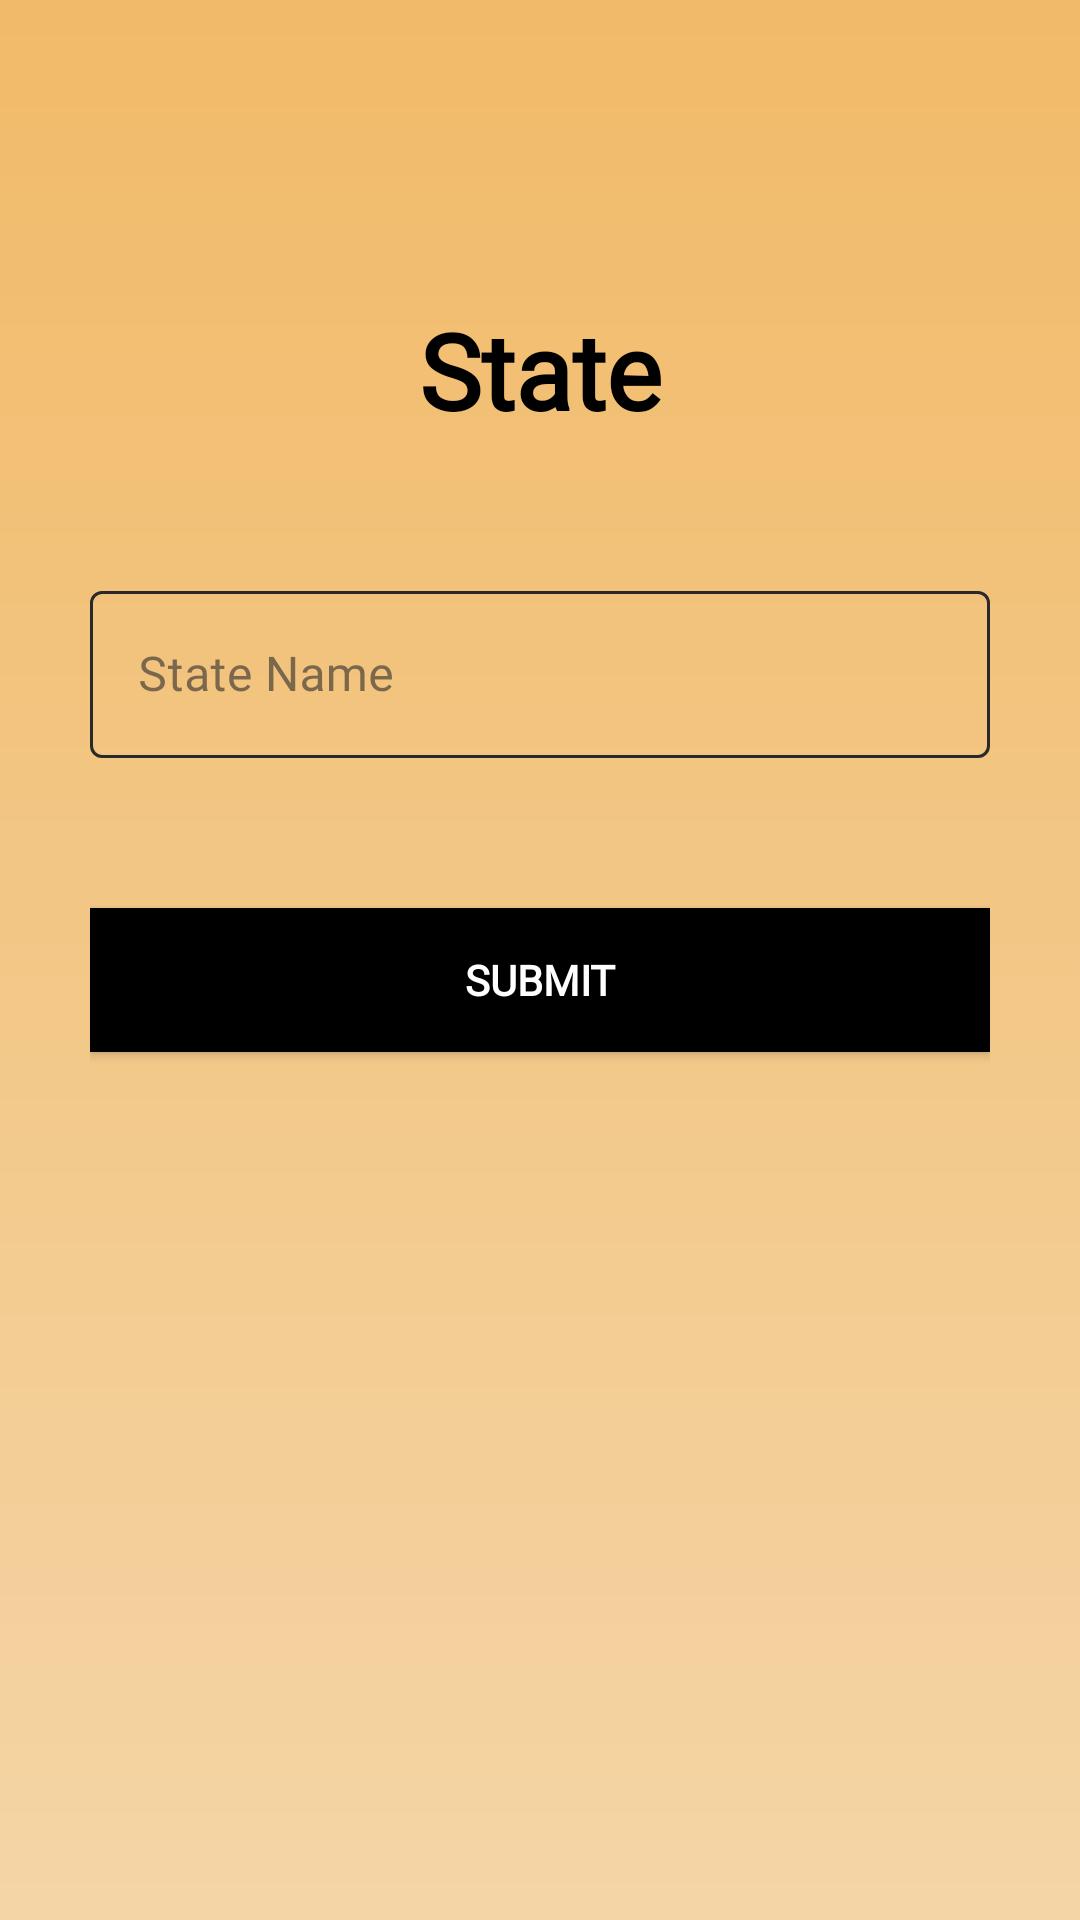

This screen was rendered from an Android layout file. Write that file and the resources it references.
<!-- AndroidManifest.xml: application theme Theme.CoVax -->
<!-- res/layout/activity_state_form.xml -->
<?xml version="1.0" encoding="utf-8"?>
<androidx.constraintlayout.widget.ConstraintLayout xmlns:android="http://schemas.android.com/apk/res/android"
    xmlns:app="http://schemas.android.com/apk/res-auto"
    xmlns:tools="http://schemas.android.com/tools"
    android:layout_width="match_parent"
    android:layout_height="match_parent"
    android:background="@drawable/theme_background"
    tools:context=".StateForm">

    <TextView
        android:id="@+id/textView"
        android:layout_width="wrap_content"
        android:layout_height="wrap_content"
        android:fontFamily="@font/carter_one"
        android:text="State"
        android:textColor="@color/black"
        android:textSize="35sp"
        android:textStyle="bold"
        app:layout_constraintBottom_toTopOf="@+id/linearLayout"
        app:layout_constraintEnd_toEndOf="parent"
        app:layout_constraintStart_toStartOf="parent"
        app:layout_constraintTop_toTopOf="parent"
        app:layout_constraintVertical_bias="0.869" />

    <LinearLayout
        android:id="@+id/linearLayout"
        android:layout_width="match_parent"
        android:layout_height="317dp"
        android:orientation="vertical"
        android:padding="30dp"
        app:layout_constraintBottom_toBottomOf="parent"
        app:layout_constraintTop_toTopOf="parent"
        tools:layout_editor_absoluteX="1dp">

        <com.google.android.material.textfield.TextInputLayout
            android:id="@+id/et_mobile_no"
            style="@style/Widget.reminder.TextInputLayout"
            android:layout_width="match_parent"
            android:layout_height="wrap_content"
            app:boxStrokeColor="@color/text_black"
            app:hintTextColor="@color/text_black">

            <com.google.android.material.textfield.TextInputEditText
                android:layout_width="match_parent"
                android:layout_height="wrap_content"
                android:fontFamily="@font/antic"
                android:hint="State Name"
                android:imeOptions="actionDone"
                android:singleLine="true" />
        </com.google.android.material.textfield.TextInputLayout>

        <Button
            android:id="@+id/add_user"
            android:layout_width="match_parent"
            android:layout_height="wrap_content"
            android:layout_marginTop="50dp"
            android:background="@color/black"
            android:fontFamily="@font/antic"
            android:text="Submit"
            android:textColor="@color/white"
            android:textStyle="bold"
            app:backgroundTint="@color/black" />
    </LinearLayout>

</androidx.constraintlayout.widget.ConstraintLayout>
<!-- resources referenced by this layout -->
<resources>
  <color name="black">#FF000000</color>
  <color name="text_black">#29292B</color>
  <color name="white">#FFFFFFFF</color>
  <!-- drawable theme_background (drawable) -->
  <?xml version="1.0" encoding="utf-8"?>
  <shape xmlns:android="http://schemas.android.com/apk/res/android">
  
      <gradient
          android:angle="1"
          android:startColor="#F1BA68"
          android:endColor="#F4D5A6"
          android:type="linear" />
  </shape>
  <style name="Widget.reminder.TextInputLayout" parent="Widget.MaterialComponents.TextInputLayout.OutlinedBox">
          <item name="materialThemeOverlay">@style/Theme.reminder.TextInputLayout</item>
          <item name="shapeAppearance">@style/ShapeAppearance.App.SmallComponent</item>
          <item name="boxStrokeColor">?attr/colorOnSurface</item>
          <item name="hintTextColor">?attr/colorOnSurface</item>
      </style>
  <style name="Theme.CoVax" parent="Theme.MaterialComponents.DayNight.NoActionBar">
          
          <item name="colorPrimary">@color/purple_500</item>
          <item name="colorPrimaryVariant">@color/purple_700</item>
          <item name="colorOnPrimary">@color/white</item>
          
  
  
  
          
          
          <item name="android:statusBarColor" tools:targetApi="l">?attr/colorPrimaryVariant</item>
          
          <item name="android:windowTranslucentStatus">true</item>
          <item name="textInputStyle">@style/Widget.reminder.TextInputLayout</item>
  
          <item name="colorOnSurface">@color/text_black</item>
          <item name="colorSecondary">@color/text_black</item>
      </style>
  <style name="Theme.reminder.TextInputLayout" parent="">
          <item name="colorPrimary">@color/text_black</item>
          <item name="colorOnSurface">@color/text_black</item>
          <item name="colorError">@color/red</item>
          <item name="editTextStyle">@style/Widget.MaterialComponents.TextInputEditText.OutlinedBox</item>
      </style>
  <style name="ShapeAppearance.App.SmallComponent" parent="ShapeAppearance.MaterialComponents.SmallComponent">
          <item name="cornerFamily">rounded</item>
          <item name="cornerSize">4dp</item>
      </style>
  <color name="purple_500">#FF6200EE</color>
  <color name="purple_700">#FF3700B3</color>
  <color name="red">#AEDD0A2A</color>
</resources>
